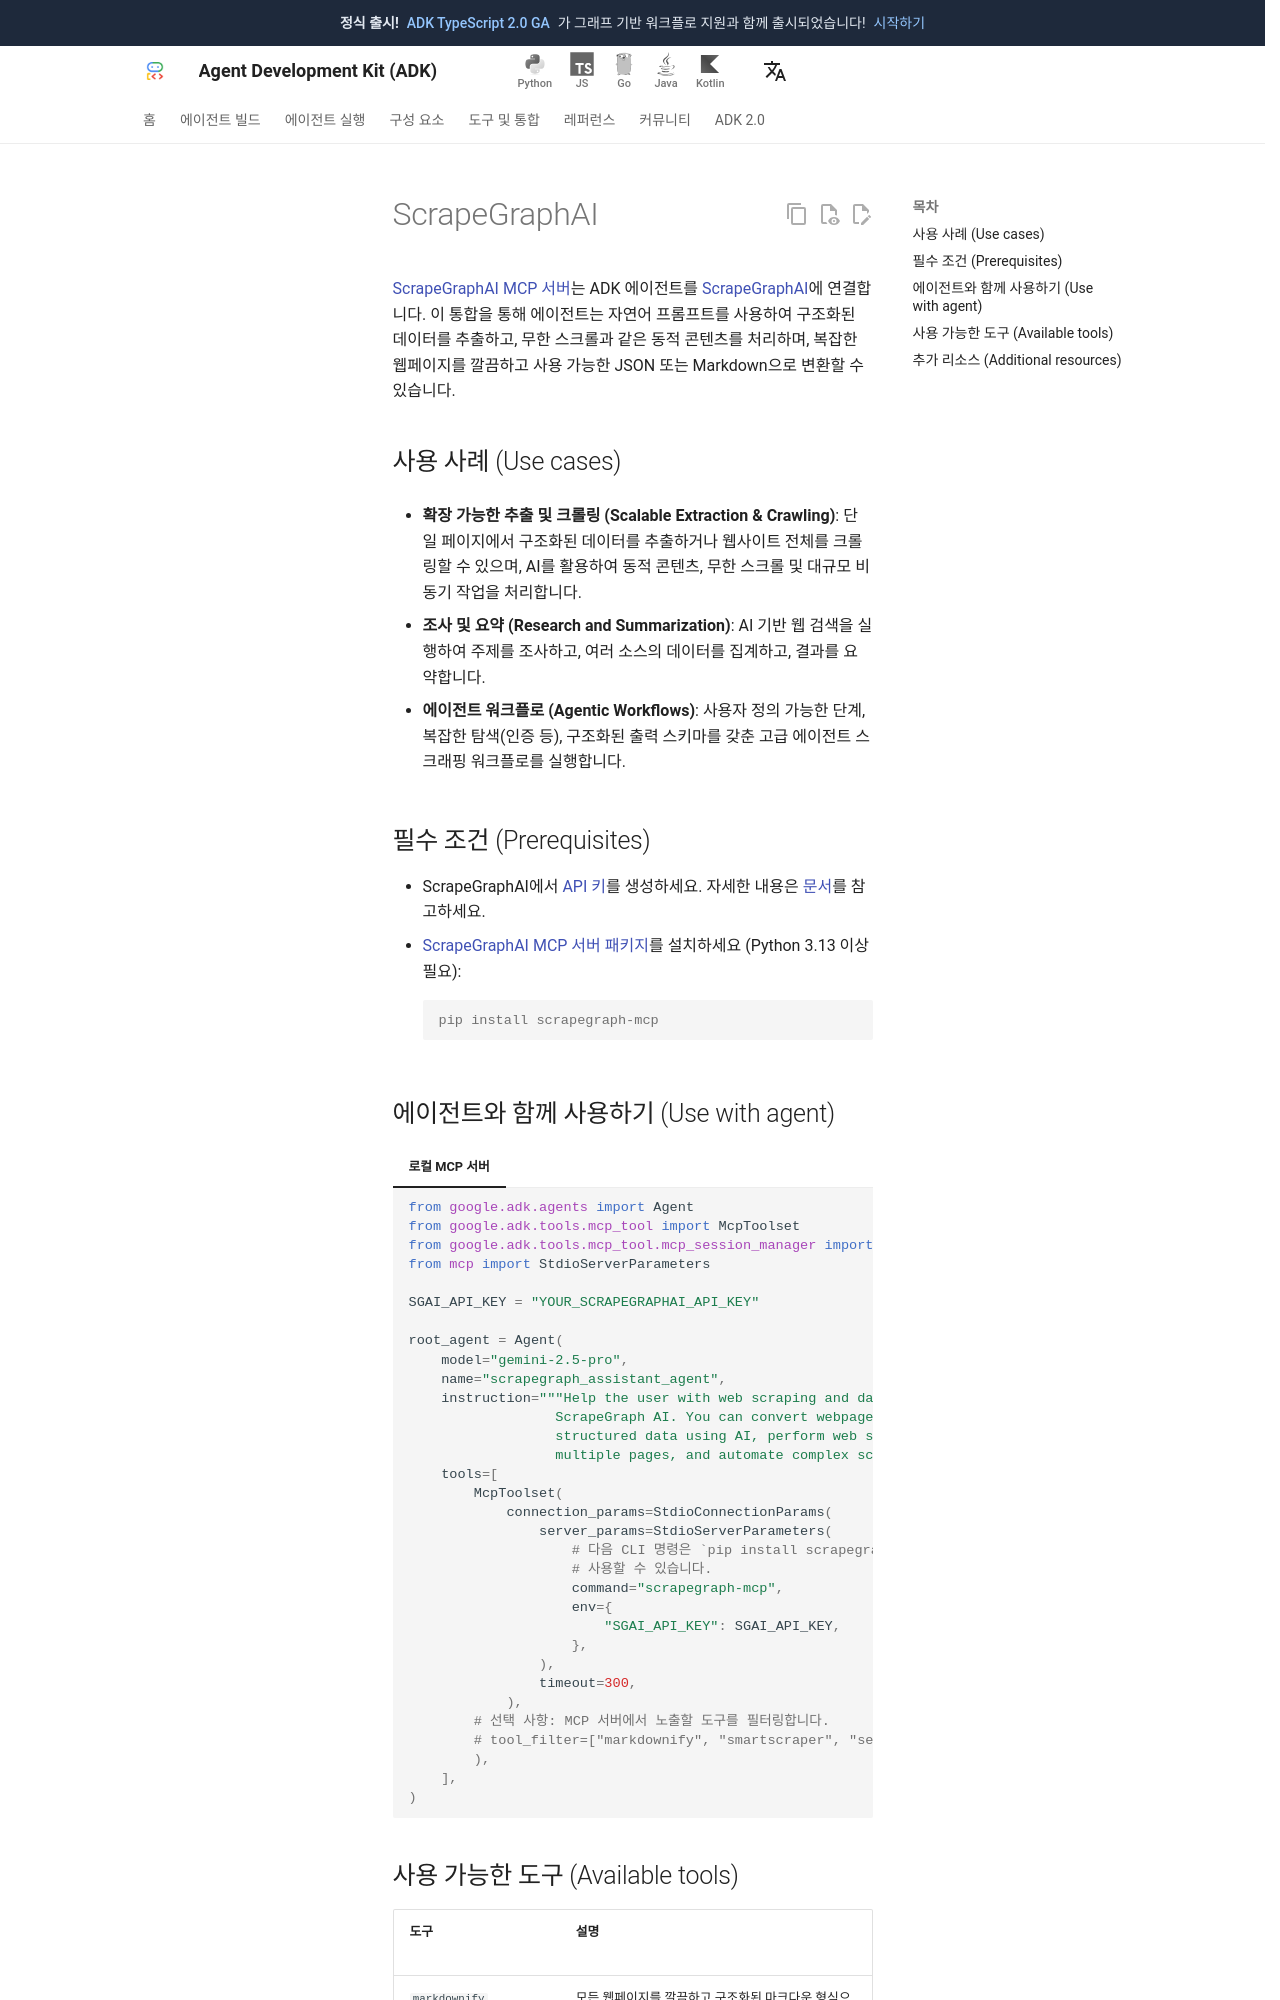

repository: adk-labs/adk-docs · page: ko/tools/third-party/scrapegraphai/index.html · generator: mkdocs

# ScrapeGraphAI

[ScrapeGraphAI MCP 서버](https://github.com/ScrapeGraphAI/scrapegraph-mcp)는
ADK 에이전트를 [ScrapeGraphAI](https://scrapegraphai.com/)에 연결합니다.
이 통합을 통해 에이전트는 자연어 프롬프트를 사용하여 구조화된 데이터를 추출하고,
무한 스크롤과 같은 동적 콘텐츠를 처리하며, 복잡한 웹페이지를 깔끔하고 사용 가능한
JSON 또는 Markdown으로 변환할 수 있습니다.

## 사용 사례 (Use cases)

- **확장 가능한 추출 및 크롤링 (Scalable Extraction & Crawling)**: 단일 페이지에서
  구조화된 데이터를 추출하거나 웹사이트 전체를 크롤링할 수 있으며, AI를 활용하여
  동적 콘텐츠, 무한 스크롤 및 대규모 비동기 작업을 처리합니다.

- **조사 및 요약 (Research and Summarization)**: AI 기반 웹 검색을 실행하여 주제를 조사하고,
  여러 소스의 데이터를 집계하고, 결과를 요약합니다.

- **에이전트 워크플로 (Agentic Workflows)**: 사용자 정의 가능한 단계, 복잡한 탐색(인증 등),
  구조화된 출력 스키마를 갖춘 고급 에이전트 스크래핑 워크플로를 실행합니다.

## 필수 조건 (Prerequisites)

- ScrapeGraphAI에서 [API 키](https://dashboard.scrapegraphai.com/register/)를 생성하세요.
  자세한 내용은 [문서](https://docs.scrapegraphai.com/api-reference/introduction)를 참고하세요.
- [ScrapeGraphAI MCP 서버 패키지](https://pypi.org/project/scrapegraph-mcp/)를 설치하세요
  (Python 3.13 이상 필요):

    ```console
    pip install scrapegraph-mcp
    ```
